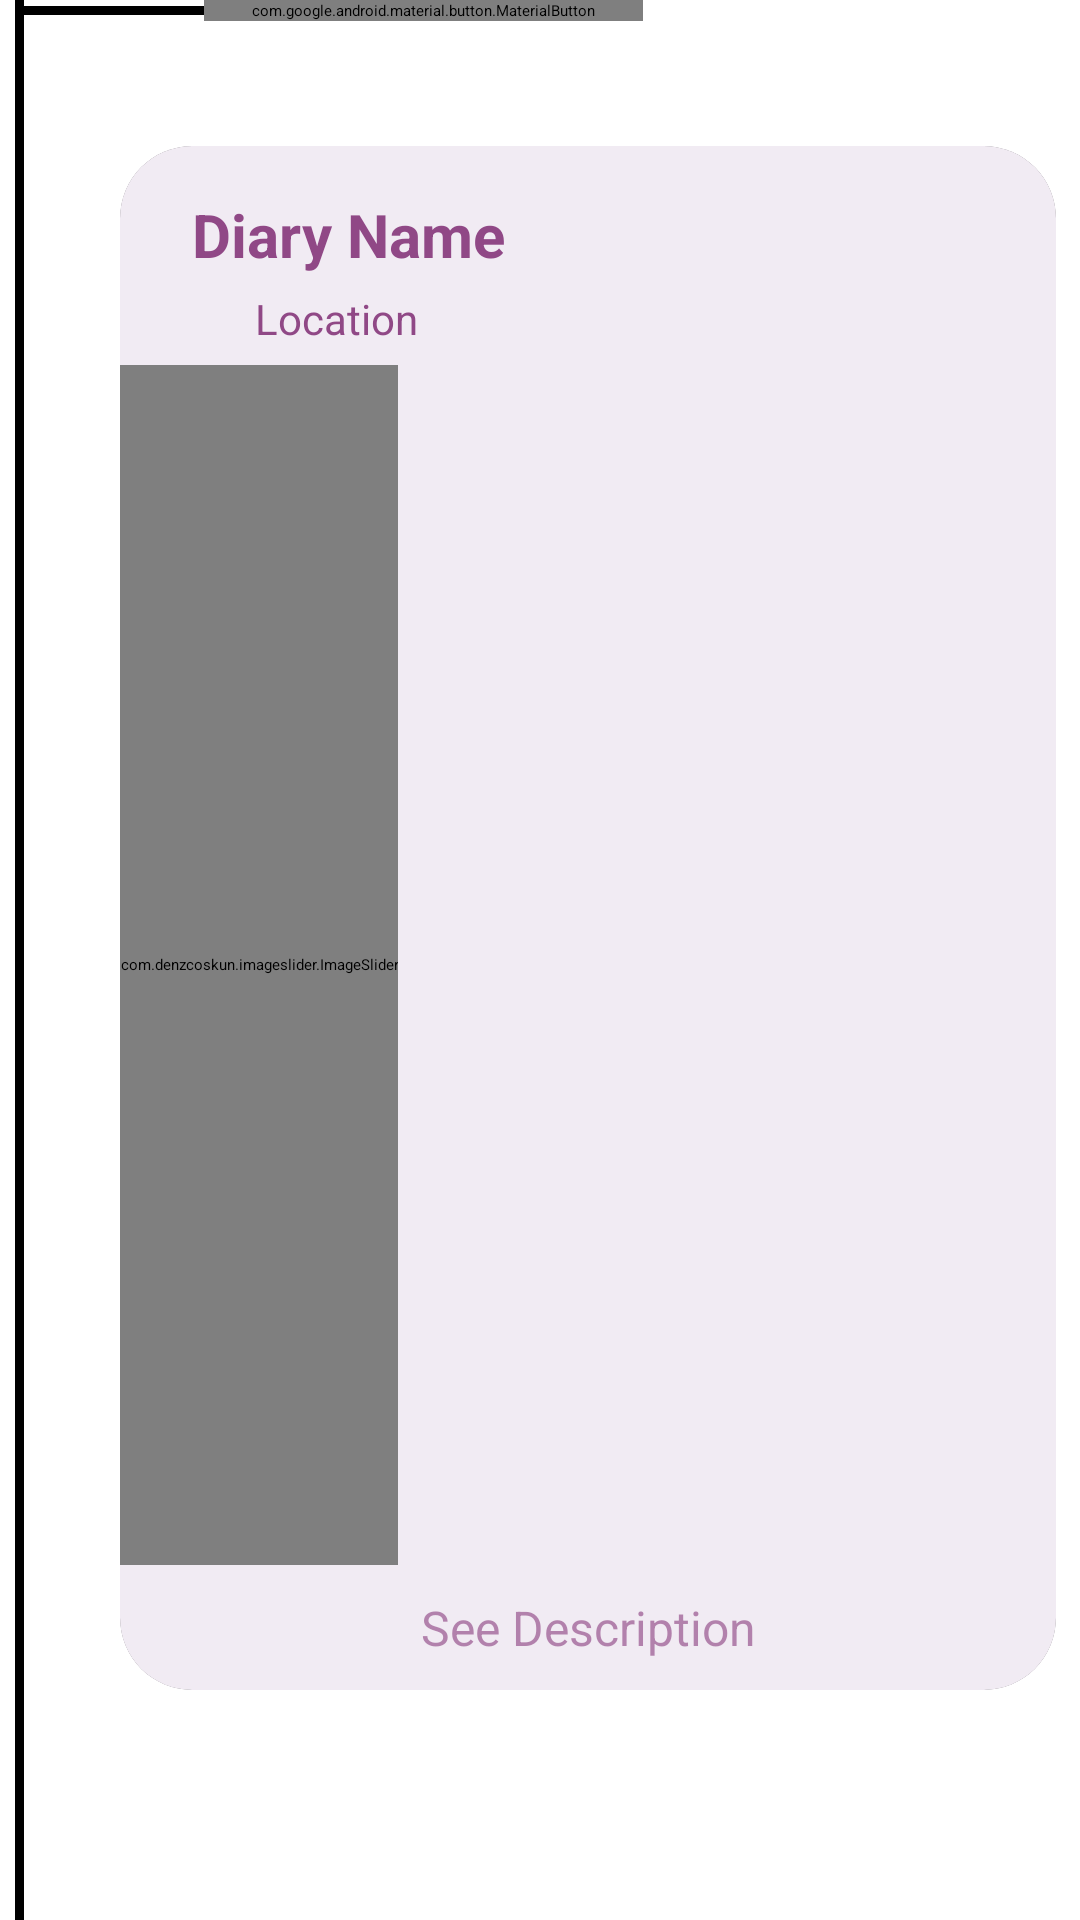

Write the Android layout XML for this screen, with the resource values it uses.
<!-- AndroidManifest.xml: application theme Theme.TripStory -->
<!-- res/layout/layout_diary_single_trip.xml -->
<?xml version="1.0" encoding="utf-8"?>
<androidx.constraintlayout.widget.ConstraintLayout xmlns:android="http://schemas.android.com/apk/res/android"
    xmlns:app="http://schemas.android.com/apk/res-auto"
    xmlns:tools="http://schemas.android.com/tools"
    android:layout_width="match_parent"
    android:layout_height="wrap_content">
    <LinearLayout
        android:id="@+id/llTop"
        android:layout_width="wrap_content"
        android:layout_height="wrap_content"
        app:layout_constraintStart_toEndOf="@id/sideLine"
        app:layout_constraintTop_toTopOf="parent">
        <TextView
            android:id="@+id/topLine"
            android:layout_width="60dp"
            android:layout_height="3dp"
            android:background="#000000"
            android:textSize="16dp"
            android:layout_gravity="center"
            />
        <com.google.android.material.button.MaterialButton
            android:id="@+id/dateButton"
            android:layout_width="wrap_content"
            android:layout_height="wrap_content"
            android:text="2022-12-16"
            app:layout_constraintTop_toBottomOf="@id/cvSlider"
            app:layout_constraintEnd_toEndOf="@id/cvSlider"
            android:textAllCaps="false"
            app:cornerRadius="30dp"
            app:strokeColor="@color/colorPrimary"
            android:gravity="center"
            style="@style/Widget.MaterialComponents.Button.OutlinedButton"

            />


    </LinearLayout>
    <TextView
        android:id="@+id/sideLine"
        android:layout_width="3dp"
        android:layout_height="0dp"
        android:background="#000000"
        android:textSize="16dp"
        android:layout_marginStart="5dp"
        app:layout_constraintStart_toStartOf="parent"
        app:layout_constraintTop_toTopOf="parent"

        app:layout_constraintBottom_toBottomOf="parent"
        />

    <androidx.cardview.widget.CardView
        android:id="@+id/cvMain"
        android:layout_width="match_parent"
        app:cardCornerRadius="24dp"
        android:layout_height="wrap_content"
        android:layout_marginTop="5dp"
        android:elevation="6sp"
        android:layout_marginEnd="8dp"
        android:layout_marginBottom="40dp"
        android:layout_marginStart="40dp"
        app:cardElevation="8dp"
        app:layout_constraintBottom_toBottomOf="parent"
        app:layout_constraintTop_toBottomOf="@id/llTop"
        app:layout_constraintStart_toEndOf="@id/sideLine"
        app:layout_constraintEnd_toEndOf="parent">

        <androidx.constraintlayout.widget.ConstraintLayout

            android:background="@color/colorSecondary"
            android:layout_width="match_parent"
            android:layout_height="match_parent">
            <androidx.constraintlayout.widget.ConstraintLayout
                android:id="@+id/topPart"
                android:layout_width="0dp"
                android:layout_height="wrap_content"
                app:layout_constraintTop_toTopOf="parent"
                app:layout_constraintStart_toStartOf="parent"
                app:layout_constraintEnd_toEndOf="parent">


                <TextView
                    android:id="@+id/tvDiaryName"
                    android:layout_width="wrap_content"
                    android:layout_height="wrap_content"
                    android:layout_marginStart="24dp"
                    android:layout_marginTop="16dp"

                    android:text="Diary Name"
                    android:textColor="@color/colorPrimary"
                    android:textSize="20sp"

                    android:textStyle="bold"
                    app:layout_constraintStart_toStartOf="parent"
                    app:layout_constraintTop_toTopOf="parent" />

                <LinearLayout
                    android:layout_width="wrap_content"
                    android:layout_height="wrap_content"
                    android:paddingVertical="5dp"
                    app:layout_constraintTop_toBottomOf="@id/tvDiaryName"
                    app:layout_constraintStart_toStartOf="@id/tvDiaryName">
                    <ImageView
                        android:layout_width="16dp"
                        android:layout_height="20dp"
                        android:src="@drawable/locationpin"/>
                    <TextView
                        android:id="@+id/tvLocation"
                        android:layout_width="wrap_content"
                        android:layout_height="wrap_content"
                        android:text="Location"
                        android:textColor="@color/colorPrimary"
                        android:paddingHorizontal="5dp"
                        android:gravity="top"
                        app:layout_constraintStart_toEndOf="@id/cvImage"
                        android:textSize="14sp"
                        app:layout_constraintTop_toTopOf="@id/cvImage"
                        app:layout_constraintBottom_toBottomOf="@id/cvImage"/>
                </LinearLayout>





            </androidx.constraintlayout.widget.ConstraintLayout>

            <androidx.cardview.widget.CardView
                android:id="@+id/cvSlider"
                android:layout_width="wrap_content"
                android:layout_height="wrap_content"

                app:layout_constraintStart_toStartOf="parent"
                app:layout_constraintTop_toBottomOf="@id/topPart">

                <com.denzcoskun.imageslider.ImageSlider
                    android:id="@+id/image_slider"
                    android:layout_width="match_parent"
                    android:layout_height="400dp"
                    app:iss_auto_cycle="true"
                    app:iss_delay="0"
                    app:iss_period="1300" />

            </androidx.cardview.widget.CardView>



            <LinearLayout
                android:layout_width="0dp"
                android:layout_height="wrap_content"
                android:orientation="vertical"
                app:layout_constraintEnd_toEndOf="parent"
                app:layout_constraintStart_toStartOf="parent"
                app:layout_constraintTop_toBottomOf="@id/cvSlider">

                <TextView
                    android:id="@+id/tvDescription"
                    android:layout_width="match_parent"
                    android:layout_height="wrap_content"
                    android:padding="6dp"
                    android:paddingBottom="4dp"
                    android:visibility="gone"
                    android:text="fcgcghfchgcjhvjhghjgjhjhkjgkjggggggggggggggghgcjhvjhghjgjhjhkjgkjgggggggghgcjhvjhghjgjhjhkjgkjgggggggghgcjhvjhghjgjhjhkjgkjgggggggghgcjhvjhghjgjhjhkjgkjgggggggghgcjhvjhghjgjhjhkjgkjgggggggggggggggggggb"
                    android:textColor="@color/black"
                    android:textSize="14dp" />
                />

                <TextView
                    android:id="@+id/tvSeeDescription"
                    android:layout_width="match_parent"
                    android:layout_height="wrap_content"
                    android:padding="10dp"
                    android:paddingBottom="4dp"
                    android:text="See Description"
                    android:textColor="#A6904886"
                    android:gravity="center"

                    android:textSize="16dp"/>

            </LinearLayout>







        </androidx.constraintlayout.widget.ConstraintLayout>
    </androidx.cardview.widget.CardView>



</androidx.constraintlayout.widget.ConstraintLayout>
<!-- resources referenced by this layout -->
<resources>
  <color name="black">#FF000000</color>
  <color name="colorPrimary">#904886</color>
  <color name="colorSecondary">#F1EBF3</color>
  <style name="Theme.TripStory" parent="Theme.MaterialComponents.DayNight.NoActionBar">
          
          <item name="colorPrimary">@color/colorPrimary</item>
          <item name="colorPrimaryVariant">@color/colorPrimaryVariant</item>
          <item name="colorOnPrimary">@color/white</item>
          
          <item name="colorSecondary">@color/colorSecondary</item>
          <item name="colorSecondaryVariant">@color/teal_700</item>
          <item name="colorOnSecondary">@color/black</item>
          
          <item name="android:statusBarColor">?attr/colorPrimaryVariant</item>
          
      </style>
  <color name="colorPrimaryVariant">#8F4886</color>
  <color name="white">#FFFFFFFF</color>
  <color name="teal_700">#0097A7</color>
</resources>
